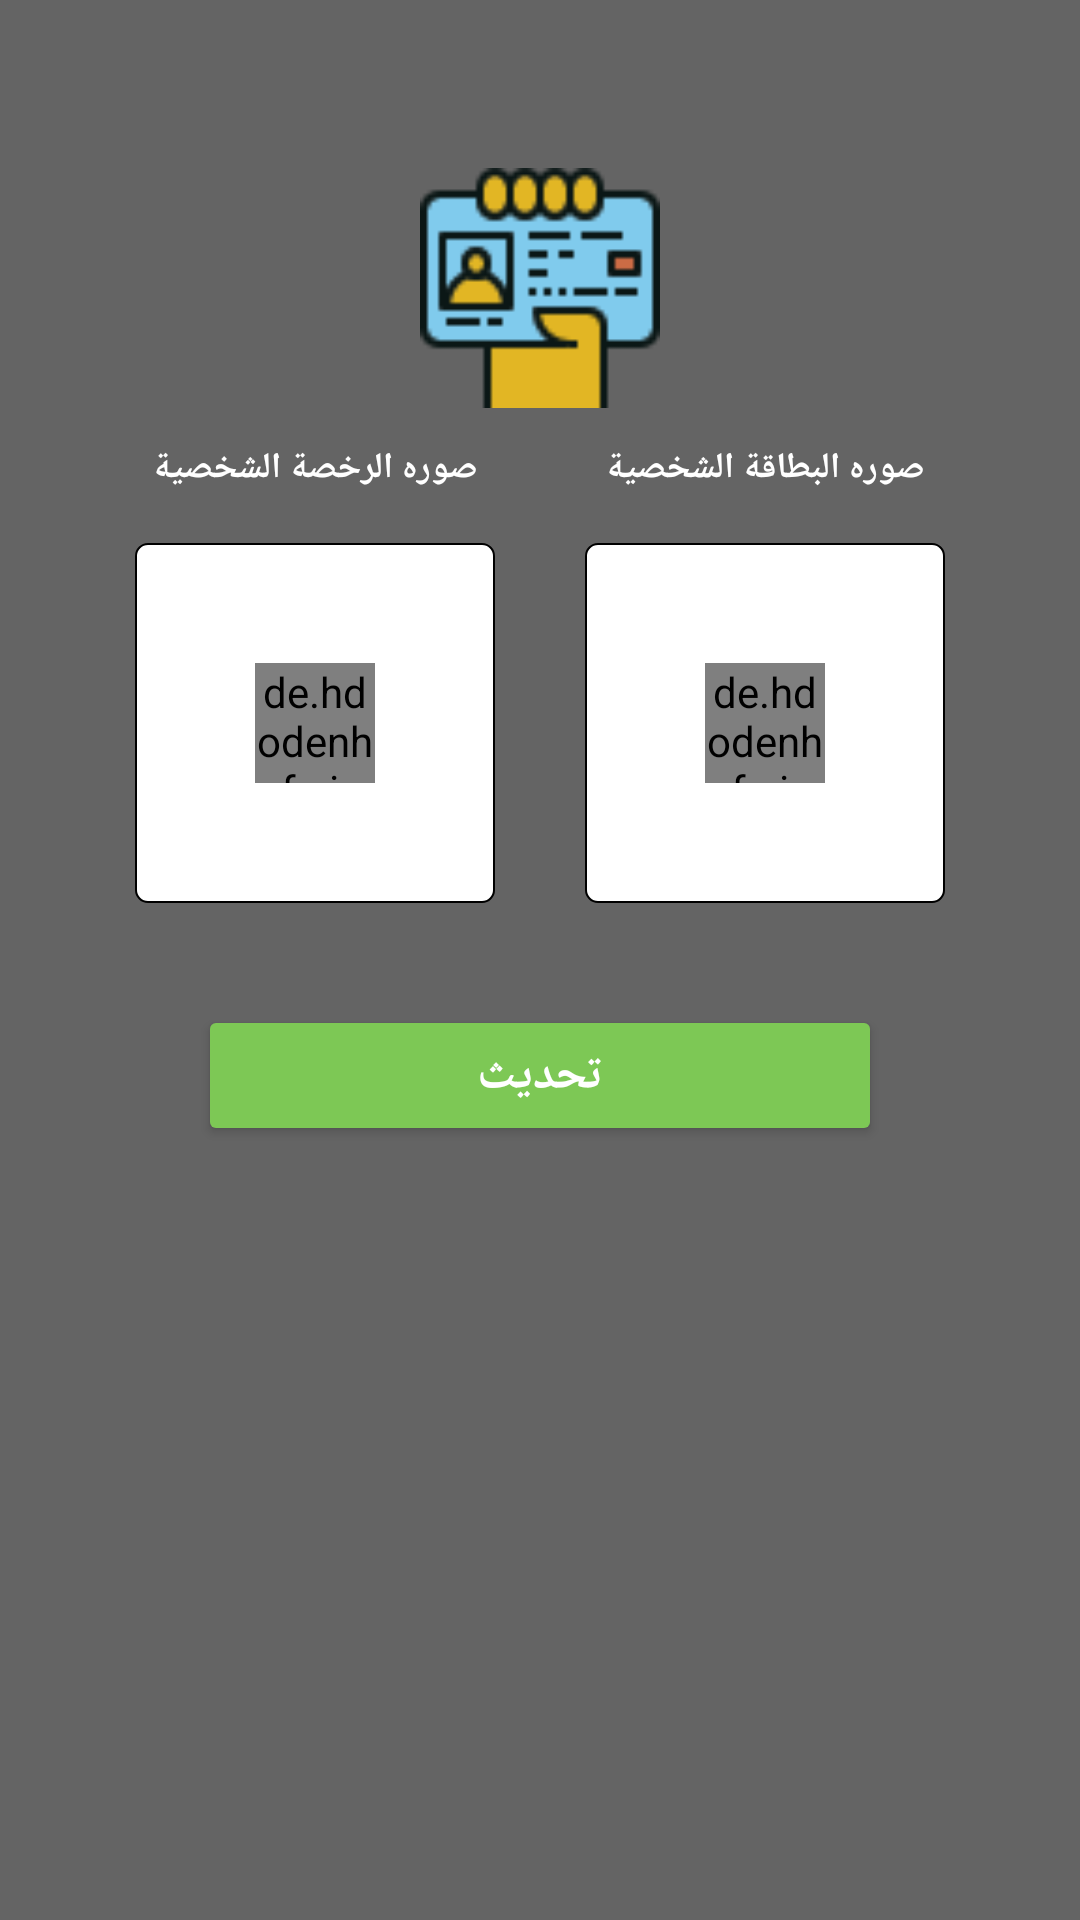

Produce the Android XML layout that renders to this screen, including the resource entries it uses.
<!-- AndroidManifest.xml: application theme AppTheme.NoActionBar -->
<!-- res/layout/include_user_paper.xml -->
<?xml version="1.0" encoding="utf-8"?>
<FrameLayout xmlns:android="http://schemas.android.com/apk/res/android"
    xmlns:app="http://schemas.android.com/apk/res-auto"
    android:layout_width="match_parent"
    xmlns:tools="http://schemas.android.com/tools"
    android:background="@drawable/back3"

    android:layout_marginTop="?actionBarSize"
    android:layout_height="match_parent">

    <ScrollView xmlns:android="http://schemas.android.com/apk/res/android"
        android:id="@+id/main_scrollview"
        android:background="#99000000"
        android:layout_width="match_parent"
        android:layout_height="match_parent">

        <LinearLayout
            android:layout_width="match_parent"
            android:layout_height="wrap_content"
            android:layoutDirection="rtl"
            android:orientation="vertical">

            <LinearLayout
                android:id="@+id/parent_id"
                android:layout_width="match_parent"
                android:layout_height="match_parent"
                android:layout_marginLeft="30dp"
                android:layout_marginRight="30dp"
                android:gravity="center_horizontal"
                android:orientation="vertical">

                <ImageView
                    android:layout_width="80dp"
                    android:layout_marginTop="?actionBarSize"
                    android:layout_height="80dp"
                    android:src="@drawable/ic_id_card"/>
                <TextView
                    android:layout_width="match_parent"
                    android:layout_height="wrap_content"
                    android:gravity="center"
                    android:text="قم برفع الاوراق الخاصه بك"
                    android:layout_marginTop="20dp"
                    android:textColor="@color/wight_dark"
                    android:textSize="16dp"
                    android:visibility="gone"
                    android:textStyle="bold"/>


                <TextView
                    android:layout_width="match_parent"
                    android:layout_height="wrap_content"
                    android:layout_marginTop="10dp"
                    android:paddingRight="60dp"
                    android:paddingLeft="60dp"
                    android:gravity="center"
                    android:text="عند رفع الاوراق الخاصه بك سوف يتم مراجعتها ويتم التواصل معاك لاخذ نسخه منك واخذ الفيش  "
                    android:textColor="@color/wight_dark"
                    android:visibility="gone"
                    android:textSize="14sp" />

                <LinearLayout
                    android:layout_width="match_parent"
                    android:layout_height="wrap_content"
                    android:orientation="horizontal"
                    android:weightSum="2">
                    <LinearLayout
                        android:layout_width="0dp"
                        android:layout_height="wrap_content"
                        android:orientation="vertical"
                        android:layout_weight="1">
                        <TextView
                            android:layout_width="match_parent"
                            android:layout_height="40dp"
                            android:text="صوره البطاقة الشخصية"
                            android:textAllCaps="false"
                            android:textStyle="bold"
                            android:gravity="center"
                            android:textColor="@color/wight"
                            android:textSize="12sp" />
                        <FrameLayout
                            android:id="@+id/imageParent"
                            android:layout_width="120dp"
                            android:layout_gravity="center"
                            android:layout_height="120dp"
                            android:layout_marginTop="5dp">


                            <ImageView
                                android:layout_width="120dp"
                                android:layout_height="120dp"
                                app:srcCompat="@drawable/camera_back"
                                android:background="@drawable/back_signup"
                              />

                            <ImageView
                                android:id="@+id/favorImage"
                                android:layout_width="120dp"
                                android:scaleType="centerCrop"
                                android:layout_height="120dp" />
                            <de.hdodenhof.circleimageview.CircleImageView
                                android:id="@+id/take_photo_profile"
                                android:layout_width="40dp"
                                android:layout_height="40dp"
                                android:layout_gravity="center"
                                app:srcCompat="@drawable/camera_party_mode"
                                 />

                        </FrameLayout>
                    </LinearLayout>
                    <LinearLayout
                        android:layout_width="0dp"
                        android:layout_height="wrap_content"
                        android:orientation="vertical"
                        android:layout_weight="1">
                        <TextView
                            android:layout_width="match_parent"
                            android:layout_height="40dp"
                            android:text="صوره الرخصة الشخصية"
                            android:textAllCaps="false"
                            android:textStyle="bold"
                            android:gravity="center"
                            android:textColor="@color/wight"
                            android:textSize="12sp" />
                        <FrameLayout
                            android:id="@+id/imageParent1"
                            android:layout_width="120dp"
                            android:layout_height="120dp"
                            android:layout_gravity="center"
                            android:layout_marginTop="5dp">


                            <ImageView
                                android:layout_width="120dp"
                                android:layout_height="120dp"
                                app:srcCompat="@drawable/camera_back"
                                android:background="@drawable/back_signup"
                                 />

                            <ImageView
                                android:id="@+id/favorImage1"
                                android:layout_width="120dp"
                                android:scaleType="centerCrop"
                                android:layout_height="120dp" />
                            <de.hdodenhof.circleimageview.CircleImageView
                                android:id="@+id/take_photo_profile1"
                                android:layout_width="40dp"
                                android:layout_height="40dp"
                                android:layout_gravity="center"
                                app:srcCompat="@drawable/camera_party_mode" />

                        </FrameLayout>
                    </LinearLayout>


                </LinearLayout>



                <Button
                    android:id="@+id/continueBtn"
                    android:layout_width="match_parent"
                    android:layout_height="35dp"
                    android:layout_gravity="center_horizontal"
                    android:background="@drawable/signup_button_back"
                    android:text="تحديث"
                    android:layout_marginTop="40dp"
                    android:layout_marginLeft="40dp"
                    android:layout_marginRight="40dp"
                    android:textAllCaps="true"
                    android:textStyle="bold"
                    android:layout_marginBottom="20dp"
                    android:textColor="#FFF"
                    android:textSize="16sp"/>

            </LinearLayout>

        </LinearLayout>
    </ScrollView>


    <ProgressBar
        android:id="@+id/loading"
        android:layout_width="wrap_content"
        android:layout_height="wrap_content"
        android:layout_gravity="center"
        android:indeterminate="true"
        android:indeterminateTint="?android:colorAccent"
        android:indeterminateTintMode="src_in"
        android:visibility="gone" />
</FrameLayout>
<!-- resources referenced by this layout -->
<resources>
  <color name="wight">#ffffff</color>
  <color name="wight_dark">#ececec</color>
  <!-- drawable back_signup (drawable) -->
  <?xml version="1.0" encoding="utf-8"?>
  <shape xmlns:android="http://schemas.android.com/apk/res/android"
      android:padding="10dp"
      android:shape="rectangle">
  
      <solid android:color="@color/wight"/>
  
      <stroke
          android:width=".5dp"
          android:color="@color/gray" />
      <corners android:radius="4dp"/>
  </shape>
  <!-- drawable camera_back (drawable) -->
  <vector xmlns:android="http://schemas.android.com/apk/res/android"
      android:height="24dp"
      android:width="24dp"
      android:viewportWidth="24"
      android:viewportHeight="24">
      <path android:fillColor="@color/wight" android:pathData="M12,17C10.37,17 8.94,16.21 8,15H12A3,3 0 0,0 15,12C15,11.65 14.93,11.31 14.82,11H16.9C16.96,11.32 17,11.66 17,12A5,5 0 0,1 12,17M12,7C13.63,7 15.06,7.79 16,9H12A3,3 0 0,0 9,12C9,12.35 9.07,12.68 9.18,13H7.1C7.03,12.68 7,12.34 7,12A5,5 0 0,1 12,7M20,4H16.83L15,2H9L7.17,4H4A2,2 0 0,0 2,6V18A2,2 0 0,0 4,20H20A2,2 0 0,0 22,18V6C22,4.89 21.1,4 20,4Z" />
  </vector>
  <!-- drawable camera_party_mode (drawable) -->
  <vector xmlns:android="http://schemas.android.com/apk/res/android"
      android:height="24dp"
      android:width="24dp"
      android:viewportWidth="24"
      android:viewportHeight="24">
      <path android:fillColor="@color/colorPrimary" android:pathData="M12,17C10.37,17 8.94,16.21 8,15H12A3,3 0 0,0 15,12C15,11.65 14.93,11.31 14.82,11H16.9C16.96,11.32 17,11.66 17,12A5,5 0 0,1 12,17M12,7C13.63,7 15.06,7.79 16,9H12A3,3 0 0,0 9,12C9,12.35 9.07,12.68 9.18,13H7.1C7.03,12.68 7,12.34 7,12A5,5 0 0,1 12,7M20,4H16.83L15,2H9L7.17,4H4A2,2 0 0,0 2,6V18A2,2 0 0,0 4,20H20A2,2 0 0,0 22,18V6C22,4.89 21.1,4 20,4Z" />
  </vector>
  <!-- drawable ic_id_card: png bitmap (drawable-xxxhdpi, 1894 bytes) -->
  <!-- drawable signup_button_back (drawable) -->
  <?xml version="1.0" encoding="utf-8"?>
  <shape xmlns:android="http://schemas.android.com/apk/res/android"
      android:padding="10dp"
      android:shape="rectangle">
  
      <solid android:color="@color/colorAccent"/>
  
      <corners android:radius="2dp"/>
      
          
          
  </shape>
  <style name="AppTheme.NoActionBar" parent="Theme.AppCompat.Light.NoActionBar">
          
          <item name="colorPrimary">@color/colorPrimary</item>
          <item name="colorPrimaryDark">@color/colorPrimaryDark</item>
          <item name="colorControlHighlight">@color/colorAccent</item>
          <item name="colorAccent">@color/colorAccent</item>
      </style>
  <color name="gray">#000000</color>
  <color name="colorPrimary">#F8CA46</color>
  <color name="colorAccent">#7DC855</color>
  <color name="colorPrimaryDark">#F8CA46</color>
</resources>
